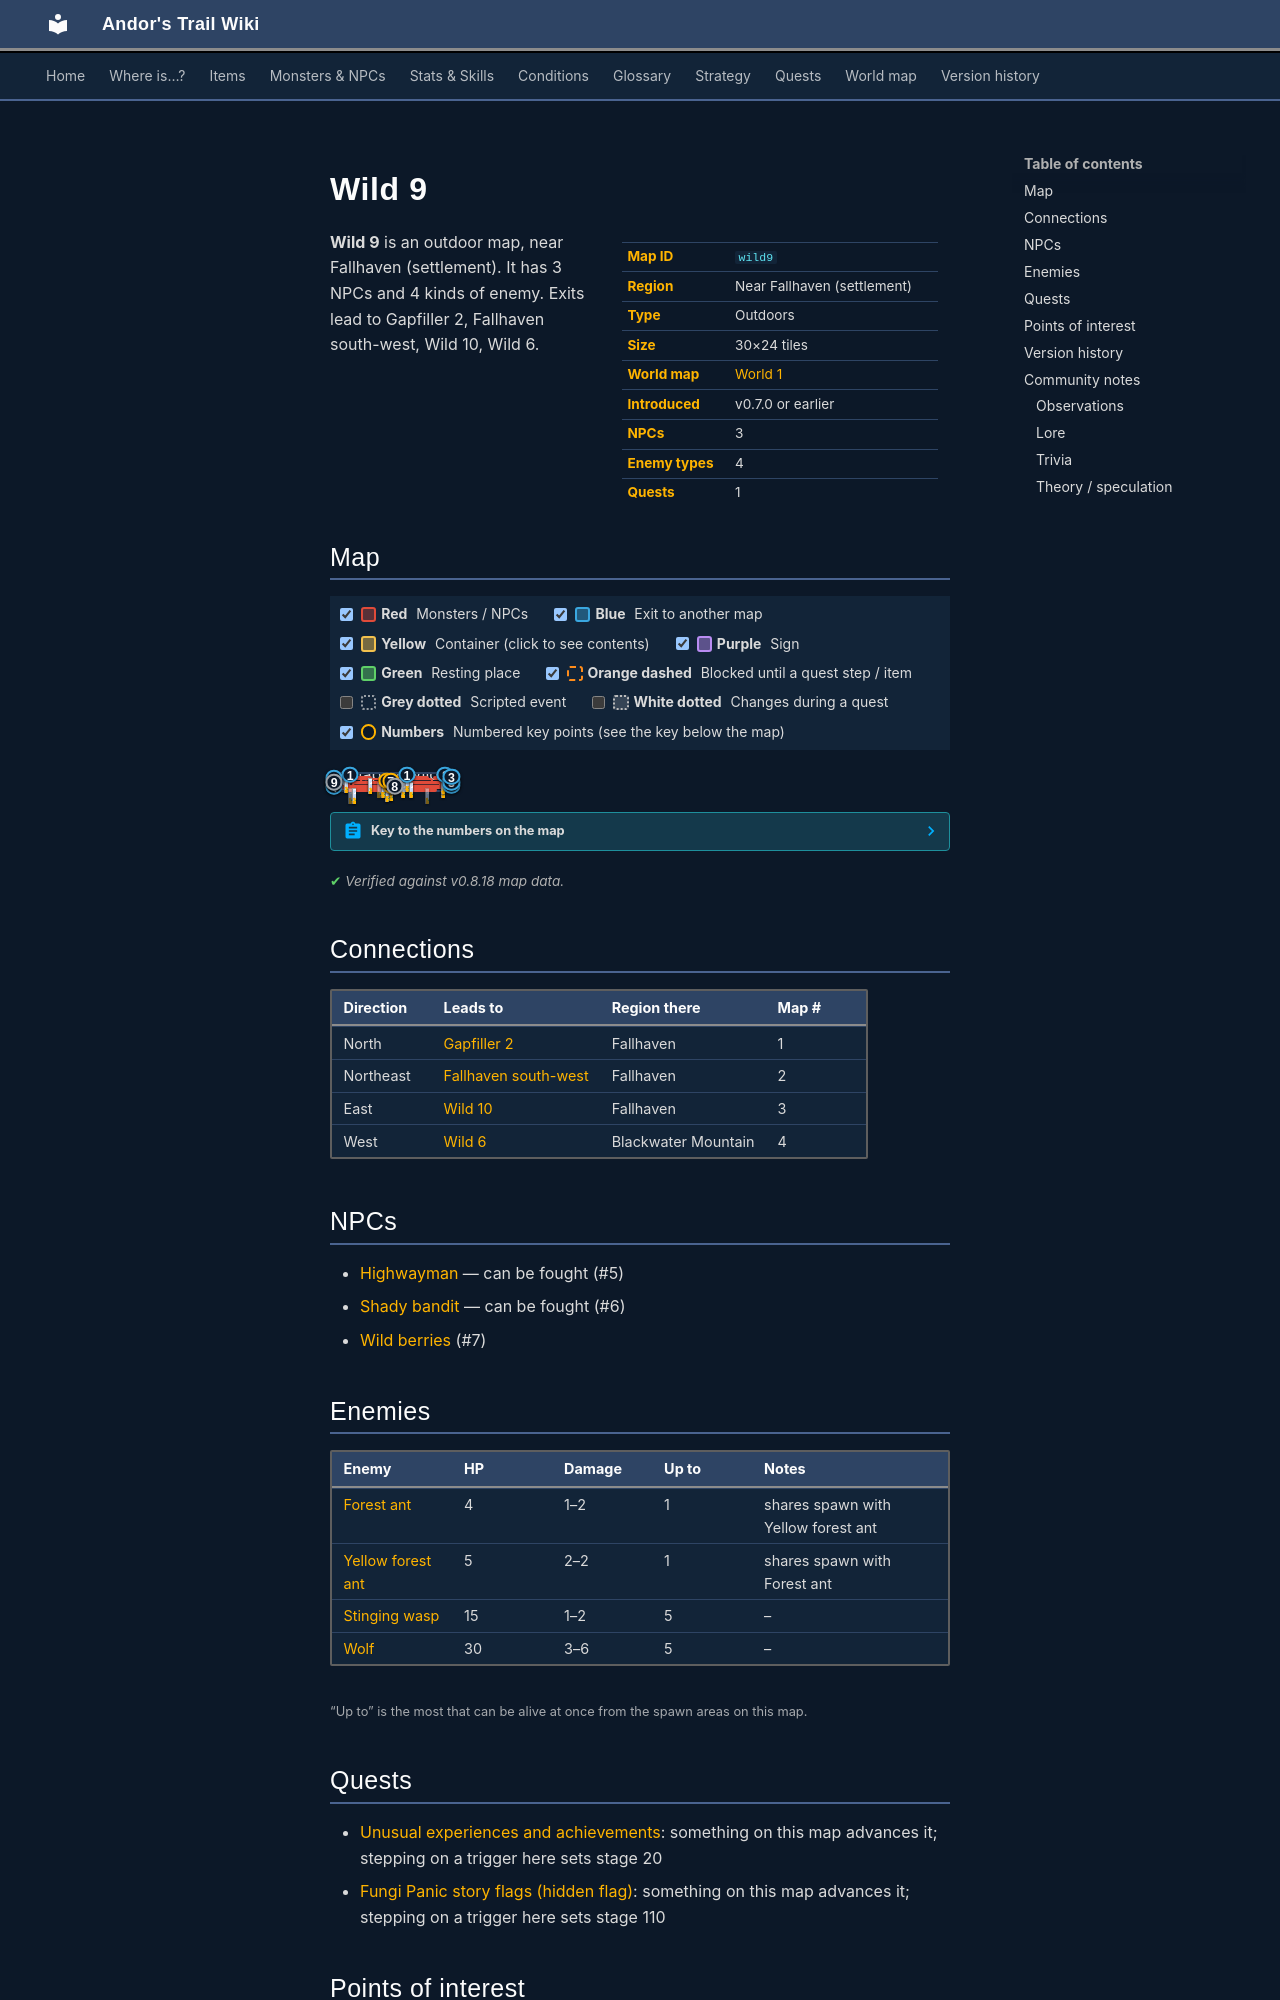

repository: asdfghjkl628/Andor-s-Trail-Wikiiii · page: maps/wild9/index.html · generator: mkdocs

---
description: "Wild 9 is an outdoor location in Andor's Trail, near Fallhaven (settlement). NPCs: Highwayman, Shady bandit, Wild berries. Enemies: Forest ant, Yellow forest ant, Stinging wasp, Wolf. Exits to Gapfiller 2, Fallhaven south-west, Wild 10, Wild 6."
---

# Wild 9

<div class="infobox" markdown>

| | |
|---|---|
| **Map ID** | `wild9` |
| **Region** | Near Fallhaven (settlement) |
| **Type** | Outdoors |
| **Size** | 30×24 tiles |
| **World map** | [World 1](index.md) |
| **Introduced** | v0.7.0 or earlier |
| **NPCs** | 3 |
| **Enemy types** | 4 |
| **Quests** | 1 |

</div>

**Wild 9** is an outdoor map, near Fallhaven (settlement). It has 3 NPCs and 4 kinds of enemy. Exits lead to Gapfiller 2, Fallhaven south-west, Wild 10, Wild 6.
